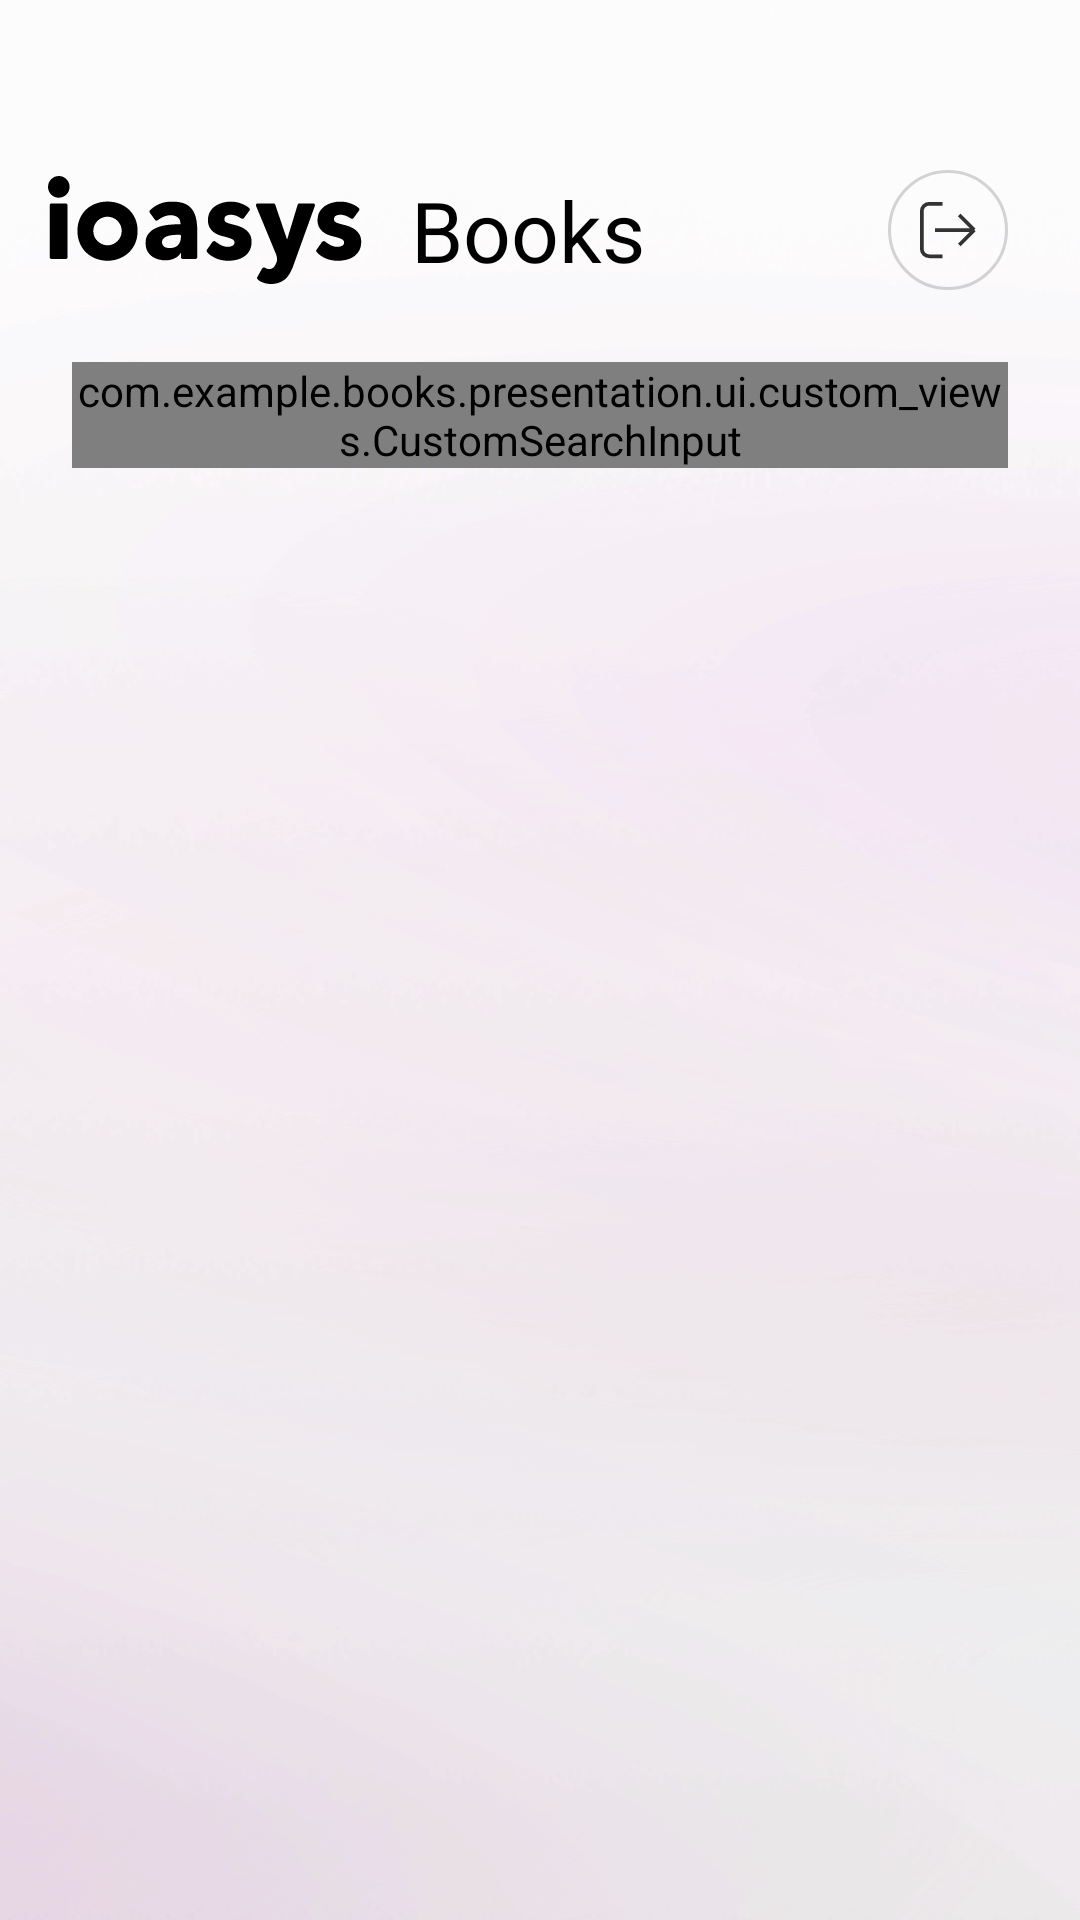

The Android layout XML behind this screen, and the referenced resources:
<!-- AndroidManifest.xml: application theme Theme.Books -->
<!-- res/layout/fragment_book_list.xml -->
<?xml version="1.0" encoding="utf-8"?>
<androidx.constraintlayout.widget.ConstraintLayout xmlns:android="http://schemas.android.com/apk/res/android"
    xmlns:app="http://schemas.android.com/apk/res-auto"
    xmlns:tools="http://schemas.android.com/tools"
    android:layout_width="match_parent"
    android:layout_height="match_parent"
    android:background="@drawable/bg_book_list"
    android:fitsSystemWindows="true"
    tools:context=".presentation.ui.BookListFragment">

    <androidx.appcompat.widget.AppCompatTextView
        android:id="@+id/txtLabel"
        android:layout_width="wrap_content"
        android:layout_height="wrap_content"
        android:layout_marginStart="16dp"
        android:layout_marginTop="58dp"
        android:drawableStart="@drawable/ic_ioasys"
        android:drawablePadding="16sp"
        android:drawableTint="@color/black"
        android:gravity="center"
        android:text="@string/title_text_field"
        android:textColor="@color/black"
        android:textSize="28sp"
        app:layout_constraintStart_toStartOf="parent"
        app:layout_constraintTop_toTopOf="parent" />

    <androidx.appcompat.widget.AppCompatImageButton
        android:id="@+id/btnLogout"
        android:layout_width="wrap_content"
        android:layout_height="wrap_content"
        android:layout_marginEnd="24dp"
        android:background="@drawable/ic_log_out"
        app:layout_constraintBottom_toBottomOf="@id/txtLabel"
        app:layout_constraintEnd_toEndOf="parent"
        app:layout_constraintTop_toTopOf="@id/txtLabel" />

    <com.example.books.presentation.ui.custom_views.CustomSearchInput
        android:id="@+id/edSearch"
        android:layout_width="0dp"
        android:layout_height="wrap_content"
        android:layout_margin="24dp"
        app:custom_hint="@string/hint_book_search_icon"
        app:layout_constraintEnd_toEndOf="parent"
        app:layout_constraintStart_toStartOf="parent"
        app:layout_constraintTop_toBottomOf="@id/btnLogout" />

    <androidx.recyclerview.widget.RecyclerView
        android:id="@+id/rvBooks"
        android:layout_width="0dp"
        android:layout_height="0dp"
        android:layout_marginTop="24dp"
        android:clipToPadding="false"
        android:paddingHorizontal="16dp"
        app:layoutManager="androidx.recyclerview.widget.LinearLayoutManager"
        app:layout_constraintBottom_toBottomOf="parent"
        app:layout_constraintEnd_toEndOf="parent"
        app:layout_constraintStart_toStartOf="parent"
        app:layout_constraintTop_toBottomOf="@id/edSearch"
        tools:listitem="@layout/book_item" />

    <androidx.appcompat.widget.AppCompatTextView
        android:id="@+id/tvEmptyList"
        style="@style/ListEmpty"
        android:layout_width="wrap_content"
        android:layout_height="wrap_content"
        android:text="@string/text_not_found_search_book"
        android:visibility="gone"
        app:layout_constraintBottom_toBottomOf="parent"
        app:layout_constraintEnd_toEndOf="parent"
        app:layout_constraintStart_toStartOf="parent"
        app:layout_constraintTop_toTopOf="@+id/rvBooks"
        app:layout_constraintVertical_bias="0.25"
        tools:visibility="visible" />
</androidx.constraintlayout.widget.ConstraintLayout>
<!-- res/layout/book_item.xml (included above) -->
<?xml version="1.0" encoding="utf-8"?>
<com.google.android.material.card.MaterialCardView xmlns:android="http://schemas.android.com/apk/res/android"
    xmlns:app="http://schemas.android.com/apk/res-auto"
    xmlns:tools="http://schemas.android.com/tools"
    android:layout_width="match_parent"
    android:layout_height="wrap_content"
    android:layout_marginHorizontal="16dp"
    android:layout_marginVertical="4dp"
    android:clickable="true"
    android:focusable="true"
    android:longClickable="false"
    android:background="@color/white"
    android:elevation="20dp"
    app:cardCornerRadius="4dp">

    <androidx.constraintlayout.widget.ConstraintLayout
        android:layout_width="match_parent"
        android:layout_height="match_parent">

        <androidx.appcompat.widget.AppCompatImageView
            android:id="@+id/img_book"
            android:layout_width="wrap_content"
            android:layout_height="wrap_content"
            android:layout_marginStart="24dp"
            android:layout_marginTop="18dp"
            android:layout_marginBottom="18dp"
            android:src="@drawable/img_book"
            app:layout_constraintBottom_toBottomOf="parent"
            app:layout_constraintStart_toStartOf="parent"
            app:layout_constraintTop_toTopOf="parent" />

        <androidx.appcompat.widget.AppCompatTextView
            android:id="@+id/tvBookTitle"
            style="@style/Book_Title"
            android:layout_width="wrap_content"
            android:layout_height="wrap_content"
            android:layout_marginStart="14dp"
            android:layout_marginTop="14dp"
            app:layout_constraintStart_toEndOf="@id/img_book"
            app:layout_constraintTop_toTopOf="parent"
            tools:text="Crossing the Chasm" />

        <androidx.appcompat.widget.AppCompatTextView
            android:id="@+id/tvBookSubTitle"
            style="@style/Book_SubTitle"
            android:layout_width="wrap_content"
            android:layout_height="wrap_content"
            app:layout_constraintStart_toStartOf="@id/tvBookTitle"
            app:layout_constraintTop_toBottomOf="@id/tvBookTitle"
            tools:text="Geoffrey A. Moore" />

        <androidx.appcompat.widget.AppCompatTextView
            android:id="@+id/tv_book_pages"
            style="@style/Book_Description"
            android:layout_width="wrap_content"
            android:layout_height="wrap_content"
            android:layout_marginBottom="8dp"
            app:layout_constraintBottom_toTopOf="@id/tv_book_editor"
            app:layout_constraintStart_toStartOf="@id/tvBookSubTitle"
            tools:text="150 páginas" />

        <androidx.appcompat.widget.AppCompatTextView
            android:id="@+id/tv_book_editor"
            style="@style/Book_Description"
            android:layout_width="wrap_content"
            android:layout_height="wrap_content"
            android:layout_marginBottom="8dp"
            app:layout_constraintBottom_toTopOf="@id/tv_book_date"
            app:layout_constraintStart_toStartOf="@id/tvBookSubTitle"
            tools:text="Editora Loyola" />

        <androidx.appcompat.widget.AppCompatTextView
            android:id="@+id/tv_book_date"
            style="@style/Book_Description"
            android:layout_width="wrap_content"
            android:layout_height="wrap_content"
            app:layout_constraintBottom_toBottomOf="@id/img_book"
            app:layout_constraintStart_toStartOf="@id/tvBookSubTitle"
            tools:text="Publicado em 2020" />

    </androidx.constraintlayout.widget.ConstraintLayout>
</com.google.android.material.card.MaterialCardView>
<!-- resources referenced by this layout -->
<resources>
  <color name="black">#FF000000</color>
  <color name="white">#FFFFFFFF</color>
  <!-- drawable bg_book_list: png bitmap (drawable-hdpi, 261332 bytes) -->
  <!-- drawable ic_ioasys: vector/xml drawable (drawable, 5728 chars, omitted) -->
  <!-- drawable ic_log_out (drawable) -->
  <vector xmlns:android="http://schemas.android.com/apk/res/android"
      android:width="40dp"
      android:height="40dp"
      android:viewportWidth="40"
      android:viewportHeight="40">
      <path
          android:strokeWidth="1"
          android:pathData="M20,0.5L20,0.5A19.5,19.5 0,0 1,39.5 20L39.5,20A19.5,19.5 0,0 1,20 39.5L20,39.5A19.5,19.5 0,0 1,0.5 20L0.5,20A19.5,19.5 0,0 1,20 0.5z"
          android:strokeAlpha="0.2"
          android:fillColor="#00000000"
          android:strokeColor="#333333"/>
      <path
          android:pathData="M23.75,15L28.75,20M28.75,20L23.75,25M28.75,20H15.625"
          android:strokeLineJoin="round"
          android:strokeWidth="1.25"
          android:fillColor="#00000000"
          android:strokeColor="#333333"/>
      <path
          android:pathData="M18.125,11.25H13.75C12.3693,11.25 11.25,12.3693 11.25,13.75V26.25C11.25,27.6307 12.3693,28.75 13.75,28.75H18.125"
          android:strokeLineJoin="round"
          android:strokeWidth="1.25"
          android:fillColor="#00000000"
          android:strokeColor="#333333"/>
  </vector>
  <!-- drawable img_book: png bitmap (drawable-hdpi, 38410 bytes) -->
  <string name="hint_book_search_icon">Pesquisar</string>
  <string name="text_not_found_search_book">Não encontramos nenhum\nLivro com esses termos</string>
  <string name="title_text_field">Books</string>
  <style name="Book_Description">
          <item name="android:textSize">12sp</item>
          <item name="android:textColor">@color/description</item>
      </style>
  <style name="Book_SubTitle">
          <item name="android:textSize">12sp</item>
          <item name="android:textColor">@color/subtitle</item>
          <item name="android:textStyle">bold</item>
      </style>
  <style name="Book_Title">
          <item name="android:textSize">12sp</item>
          <item name="android:textColor">@color/title</item>
          <item name="android:textStyle">bold</item>
      </style>
  <style name="ListEmpty">
          <item name="android:textSize">18sp</item>
          <item name="android:textColor">@color/title_50</item>
          <item name="android:textAlignment">center</item>
      </style>
  <style name="Theme.Books" parent="Theme.MaterialComponents.DayNight.NoActionBar">
          
          <item name="colorPrimary">@color/purple_500</item>
          <item name="colorPrimaryVariant">@color/purple_700</item>
          <item name="colorOnPrimary">@color/white</item>
          
          <item name="colorSecondary">@color/subtitle</item>
          <item name="colorSecondaryVariant">@color/subtitle</item>
          <item name="colorOnSecondary">@color/black</item>
          
          <item name="android:statusBarColor" tools:targetApi="l">?attr/colorPrimaryVariant</item>
          
          <item name="android:windowLightStatusBar">true</item>
          <item name="android:windowTranslucentStatus">true</item>
          <item name="android:navigationBarColor">@color/black</item>
      </style>
  <color name="description">#999999</color>
  <color name="subtitle">#AB2680</color>
  <color name="title">#333333</color>
  <color name="title_50">#80333333</color>
  <color name="purple_500">#FF6200EE</color>
  <color name="purple_700">#FF3700B3</color>
</resources>
